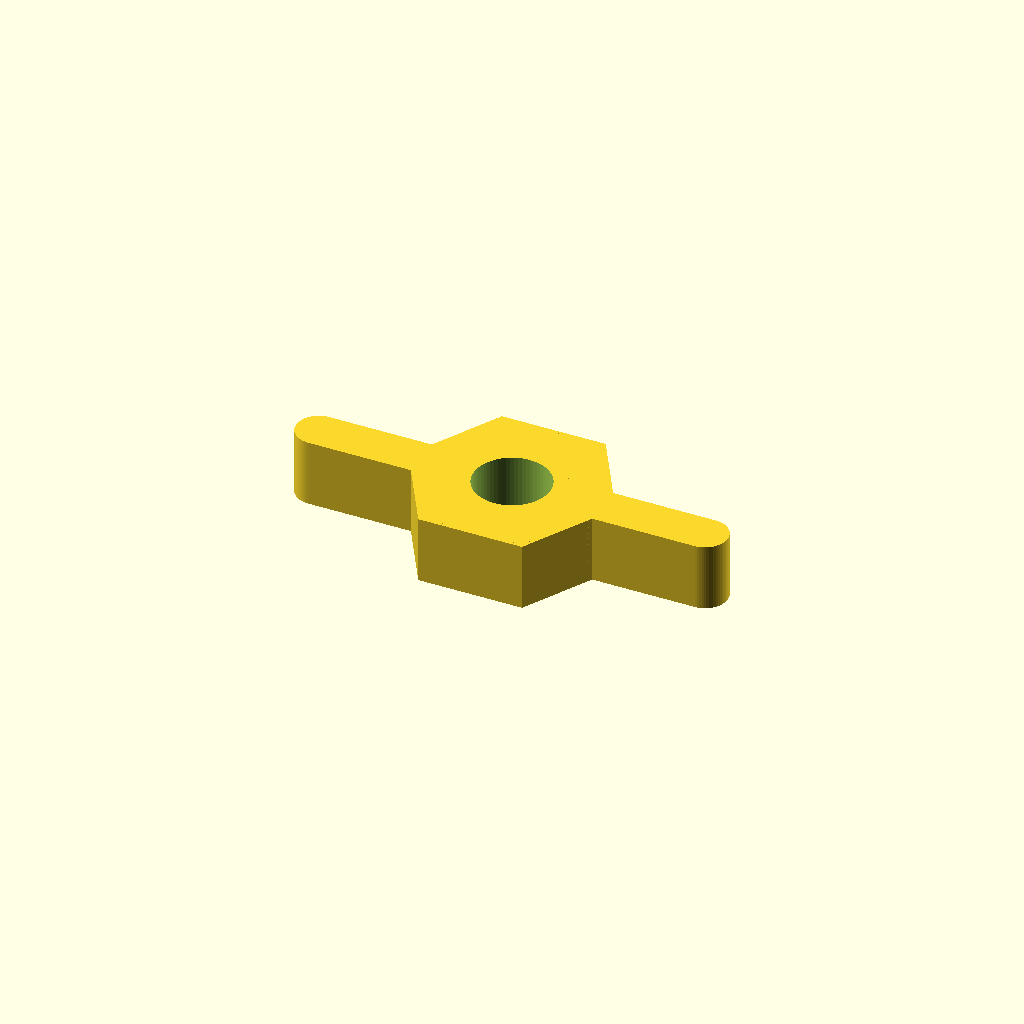
Cell 1: the model at its default parameters.
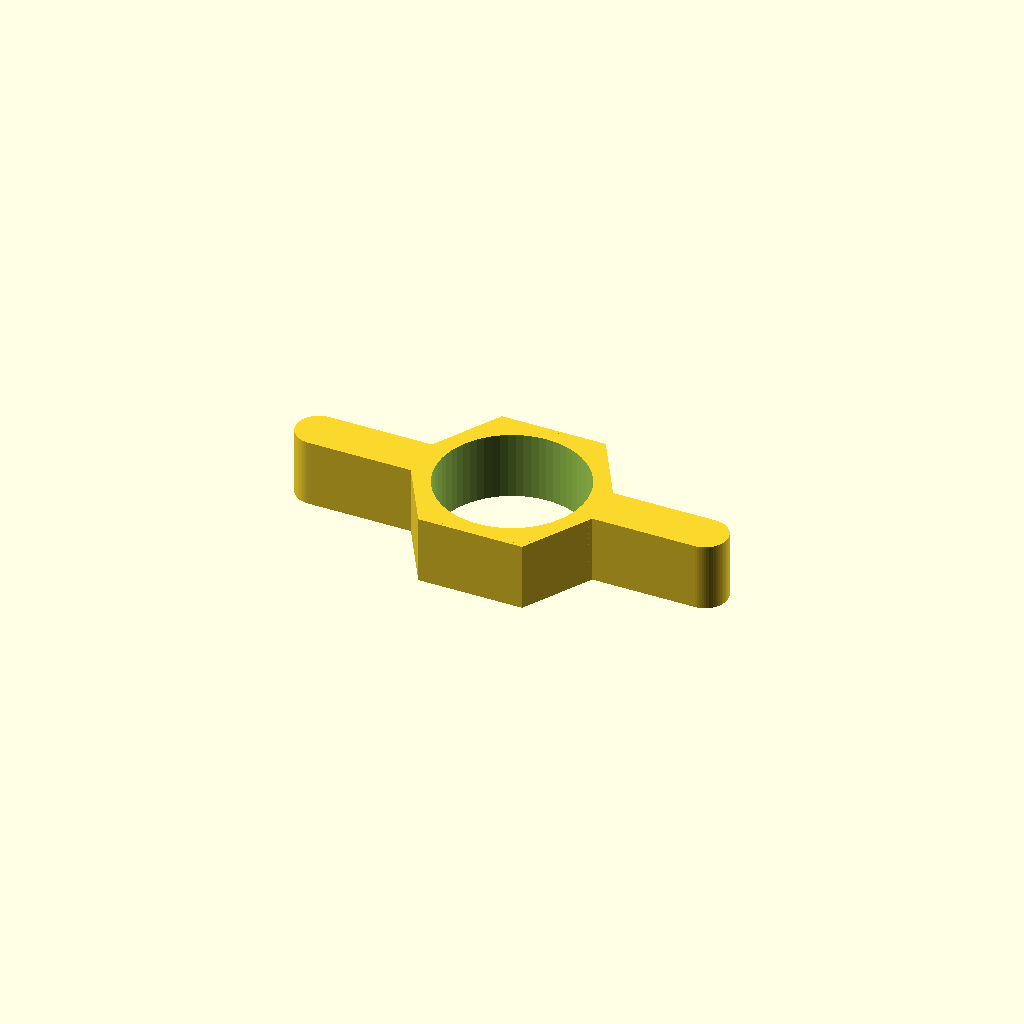
Cell 2: the same model with thread_diameter_mm = 8.
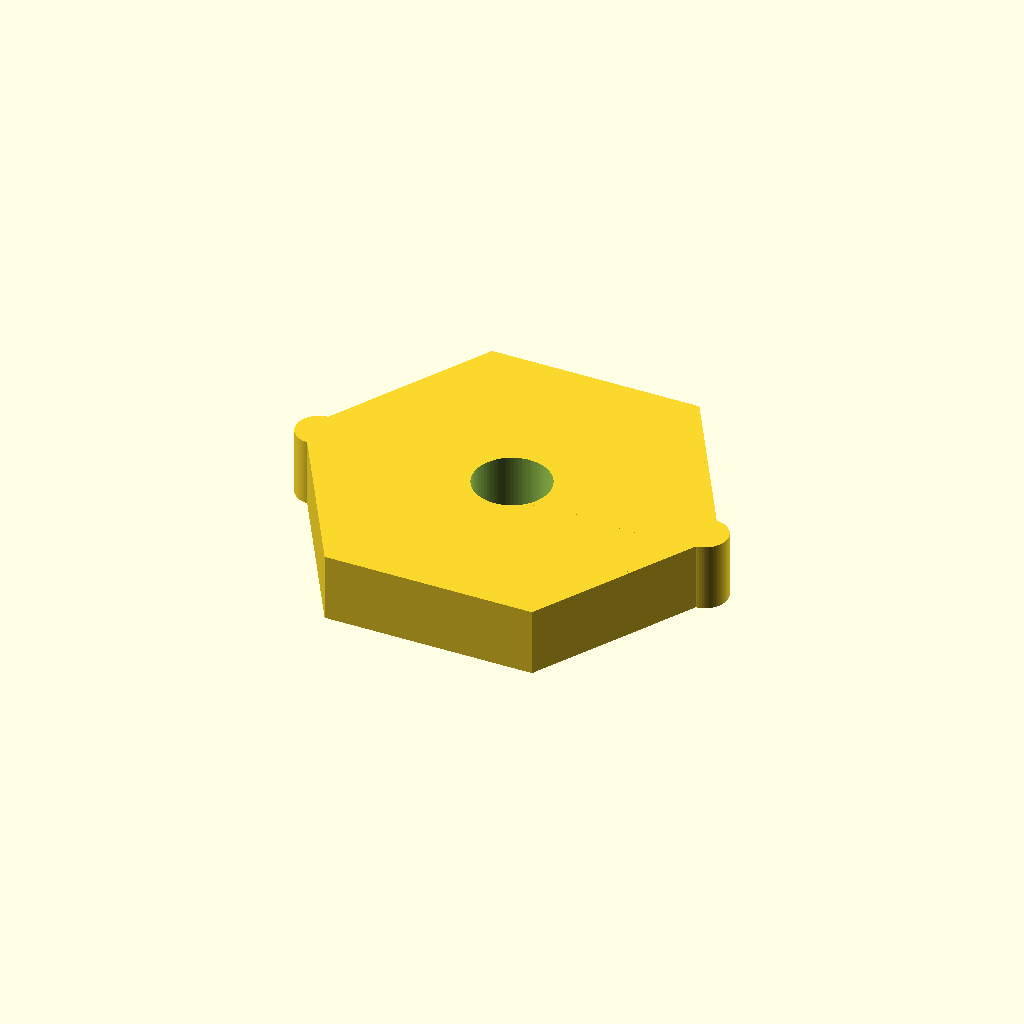
Cell 3: across_flats_mm = 20 (everything else at default).
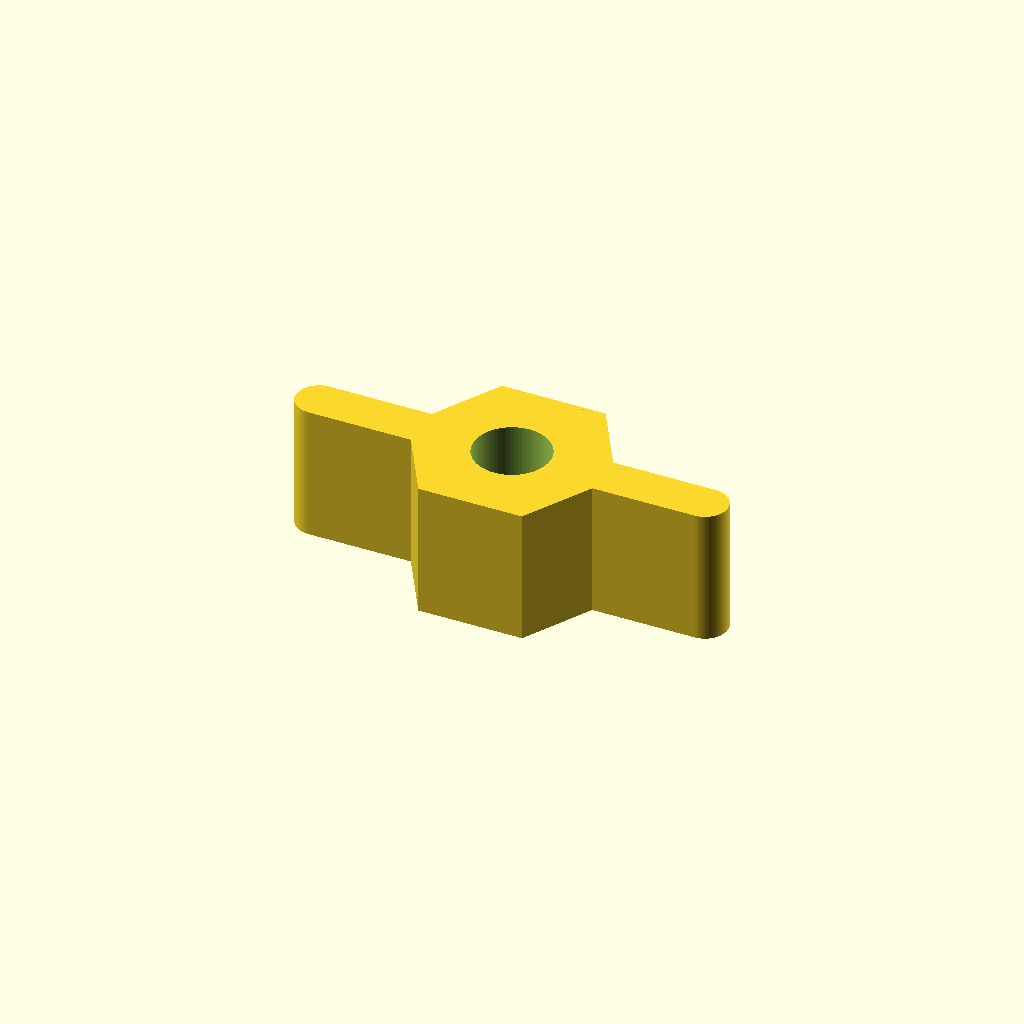
Cell 4: the same model with thickness_mm = 7.5.
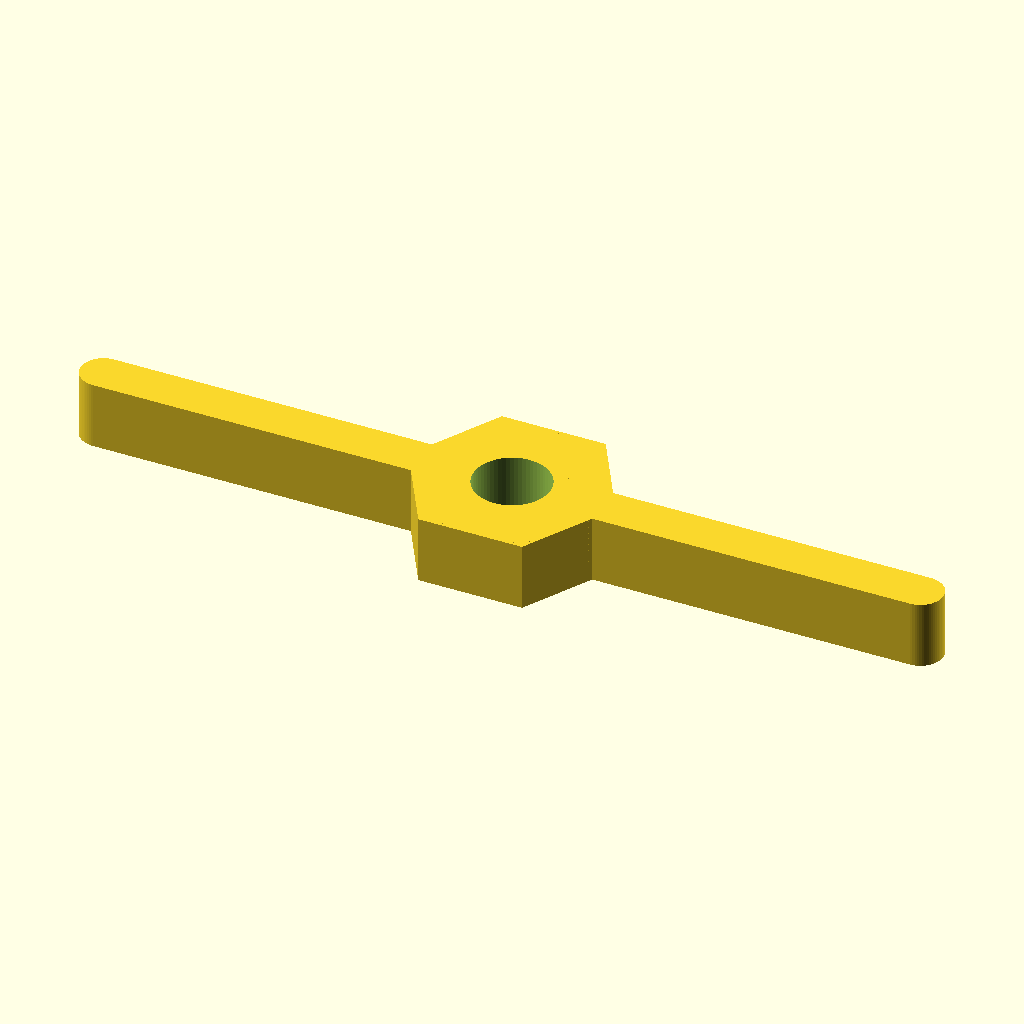
Cell 5: wing_span_mm = 48 (everything else at default).
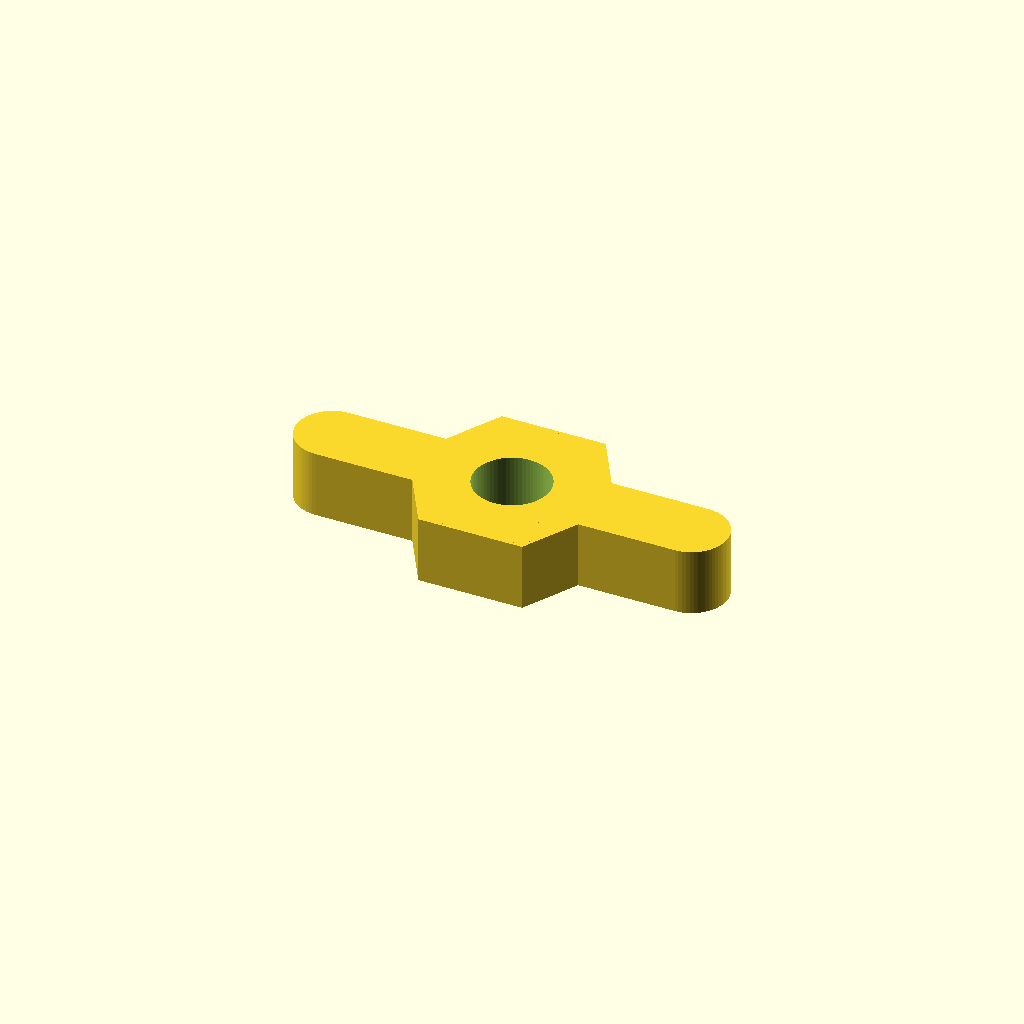
Cell 6: wing_thickness_mm = 5 (everything else at default).
All cells are drawn from one camera (rotation 55°, 0°, 25°, orthographic, colour scheme Cornfield), so only the parameter changes between them.
OpenSCAD source file results/nopscadlib/ablations/no_verification/scad/nut__M4_wingnut.scad:
// Wing nut for M4 screw: 10.0mm across flats, 3.75mm thick
// One connected solid with two wings and a centered clearance hole

// Parameters
thread_diameter_mm = 4.0;          // M4 nominal
across_flats_mm    = 10.0;         // hex across flats
thickness_mm       = 3.75;         // overall thickness (Z)

wing_span_mm       = 24.0;         // tip-to-tip span (X)
wing_thickness_mm  = 2.5;          // wing width (Y)
wing_tip_radius_mm = 2.0;          // rounded wing tip radius
fillet_radius_mm   = 1.0;          // blend at wing root

thread_clearance_mm = 0.2;         // clearance for M4
overlap_mm          = 0.6;         // overlap to guarantee connectivity
eps_mm              = 0.2;

$fn = 64;

// Derived
hex_circumradius_mm = across_flats_mm / sqrt(3); // for $fn=6 cylinder
hole_r_mm = (thread_diameter_mm + thread_clearance_mm) / 2;

// 2D rounded-rectangle (capsule) centered at origin, length along X, width along Y
module capsule2d(len_x, wid_y, r) {
    r2 = min(r, wid_y/2, len_x/2);
    hull() {
        translate([ len_x/2 - r2, 0]) circle(r=r2);
        translate([-len_x/2 + r2, 0]) circle(r=r2);
    }
}

// Hex core
module hex_core() {
    cylinder(r=hex_circumradius_mm, h=thickness_mm, center=true, $fn=6);
}

// Two wings (planform in XY, extruded in Z)
module wings() {
    // Ensure wings connect to hex by overlapping into it
    // Root-to-root length equals across_flats, plus overlap on both sides
    wing_len_x = wing_span_mm;
    linear_extrude(height=thickness_mm, center=true)
        difference() {
            capsule2d(wing_len_x, wing_thickness_mm, wing_tip_radius_mm);
            // Optional slight waist near center to avoid "bar through hex" look:
            // remove a small rectangle around center, but keep overlap into hex
            // (commented out to keep robust connectivity)
            // square([across_flats_mm - 2*overlap_mm, wing_thickness_mm*0.6], center=true);
        }
}

// Root fillets to soften transition (small cylinders blended via hull)
module wing_root_blends() {
    // Place blend features at the hex sides along X
    root_x = across_flats_mm/2 - overlap_mm;
    for (sx = [-1, 1]) {
        translate([sx*root_x, 0, 0])
            cylinder(r=fillet_radius_mm, h=thickness_mm, center=true, $fn=48);
    }
}

// Final wing nut
module wing_nut() {
    difference() {
        union() {
            hex_core();
            // Wings are a separate feature (two wings), not a through-handle:
            // Use intersection to keep wings within thickness and avoid stray geometry.
            intersection() {
                wings();
                // Limit wings to a band around the mid-plane in Y so they read as wings
                // while still being one connected solid.
                translate([0, 0, 0])
                    cube([wing_span_mm + 2*eps_mm, wing_thickness_mm + 2*eps_mm, thickness_mm + 2*eps_mm], center=true);
            }
            // Add small blends at the roots for a more wing-nut-like transition
            hull() {
                wing_root_blends();
                // Overlap into hex to guarantee connection
                cylinder(r=hex_circumradius_mm - 0.2, h=thickness_mm, center=true, $fn=6);
            }
        }

        // Center hole (clearance for M4)
        cylinder(r=hole_r_mm, h=thickness_mm + 2*eps_mm, center=true, $fn=64);
    }
}

wing_nut();
Parameter table extracted from the source (name, type, default, range or options):
thread_diameter_mm: number, default 4
across_flats_mm: number, default 10
thickness_mm: number, default 3.75
wing_span_mm: number, default 24
wing_thickness_mm: number, default 2.5
wing_tip_radius_mm: number, default 2
fillet_radius_mm: number, default 1
thread_clearance_mm: number, default 0.2
overlap_mm: number, default 0.6
eps_mm: number, default 0.2
